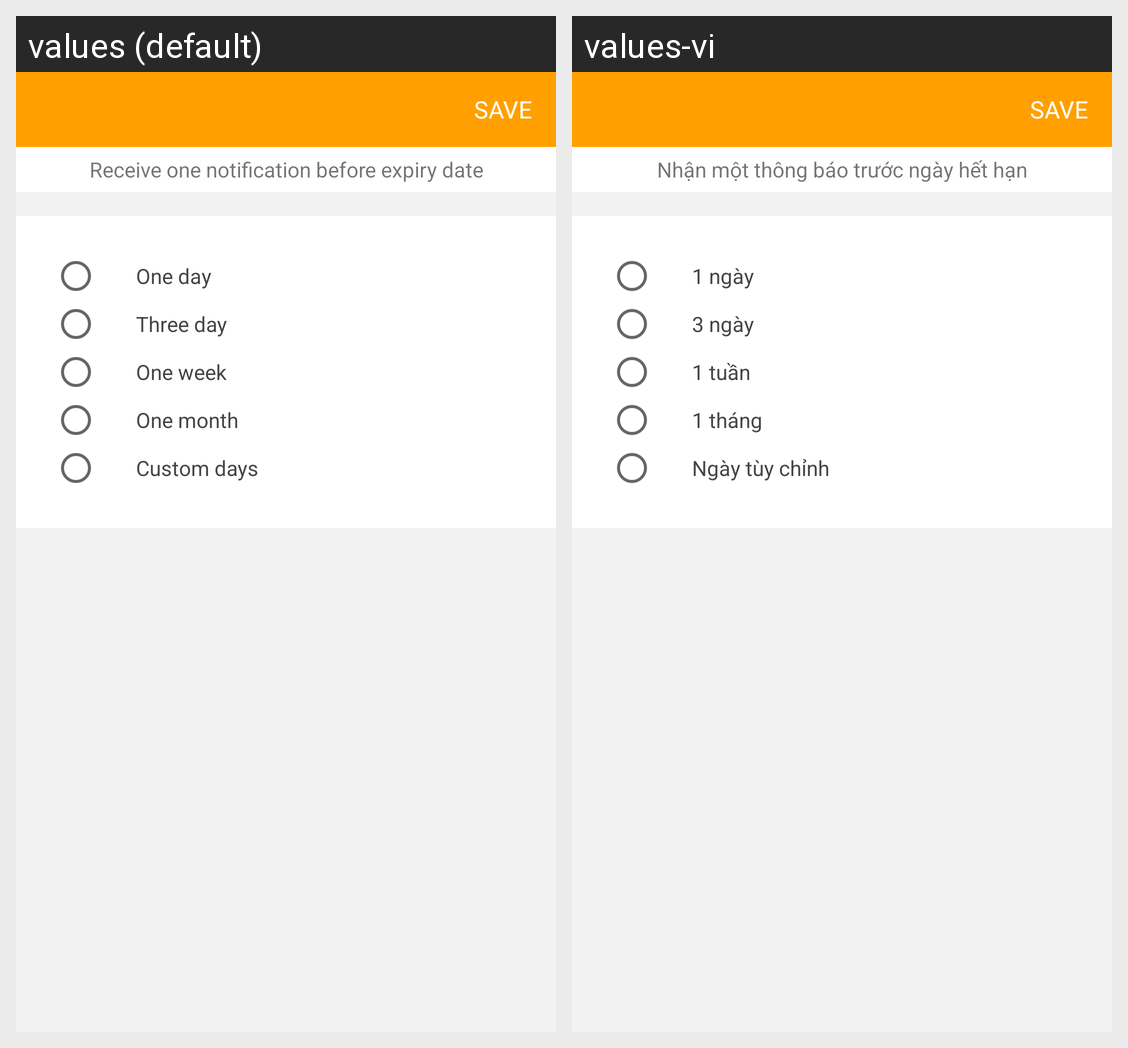

Strings drawn on this Android screen and how each of the app's shown locales translates them:
Android screen res/layout/activity_choose_day_notification.xml rendered under 2 locales, left to right: values (default), values-vi. Device: Nexus 5 (rendered at 1080×1920; each locale shown at half size, 540×960, under a caption strip naming it); theme AppTheme.NoActionbar.
Strings drawn on this screen, with the default value and each locale's value (text and hints the layout hard-codes, and strings that could not be matched under every locale, appear in the picture but are not listed):

recieve_one_notification
  values: Receive one notification before expiry date
  values-vi: Nhận một thông báo trước ngày hết hạn

one_day
  values: One day
  values-vi: 1 ngày

three_day
  values: Three day
  values-vi: 3 ngày

one_week
  values: One week
  values-vi: 1 tuần

one_month
  values: One month
  values-vi: 1 tháng

custome_day
  values: Custom days
  values-vi: Ngày tùy chỉnh
